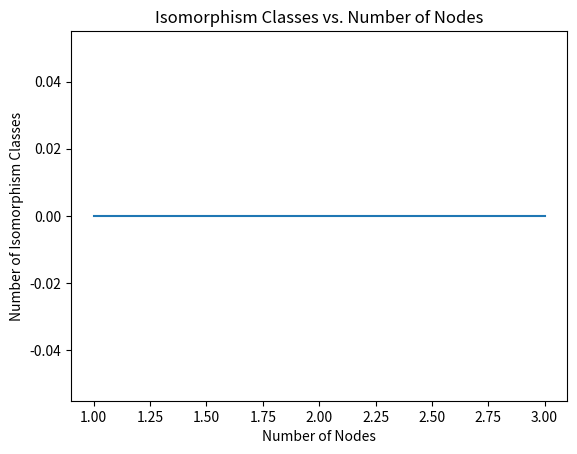

This figure's Python source:
from itertools import permutations, combinations

def generate_adjacency_matrices(n):
  """
  Generates all possible adjacency matrices for a graph with n nodes.
  """
  matrix = [[0 for _ in range(n)] for _ in range(n)]
  for edges in combinations(range(n * n), n * (n - 1) // 2):
    for edge in edges:
      i, j = edge // n, edge % n
      matrix[i][j] = matrix[j][i] = 1
    yield matrix

def is_isomorphic(m1, m2):
  """
  Checks if two adjacency matrices represent isomorphic graphs.
  """
  for i in range(len(m1)):
    for j in range(i + 1, len(m1)):
      if m1[i][j] != m2[i][j]:
        return False
  return True

def count_isomorphism_classes(n):
  """
  Counts the number of isomorphism classes for graphs with n nodes.
  """
  matrices = list(generate_adjacency_matrices(n))
  classes = set()
  for m1 in matrices:
    isomorphic = False
    for m2 in matrices:
      if is_isomorphic(m1, m2):
        isomorphic = True
        break
    if not isomorphic:
      classes.add(tuple(tuple(row) for row in m1))
  return len(classes)

# Plot node count vs isomorphism classes count
nodes = range(1, 4)
classes = [count_isomorphism_classes(n) for n in nodes]
import matplotlib.pyplot as plt
plt.plot(nodes, classes)
plt.xlabel("Number of Nodes")
plt.ylabel("Number of Isomorphism Classes")
plt.title("Isomorphism Classes vs. Number of Nodes")
plt.show()

